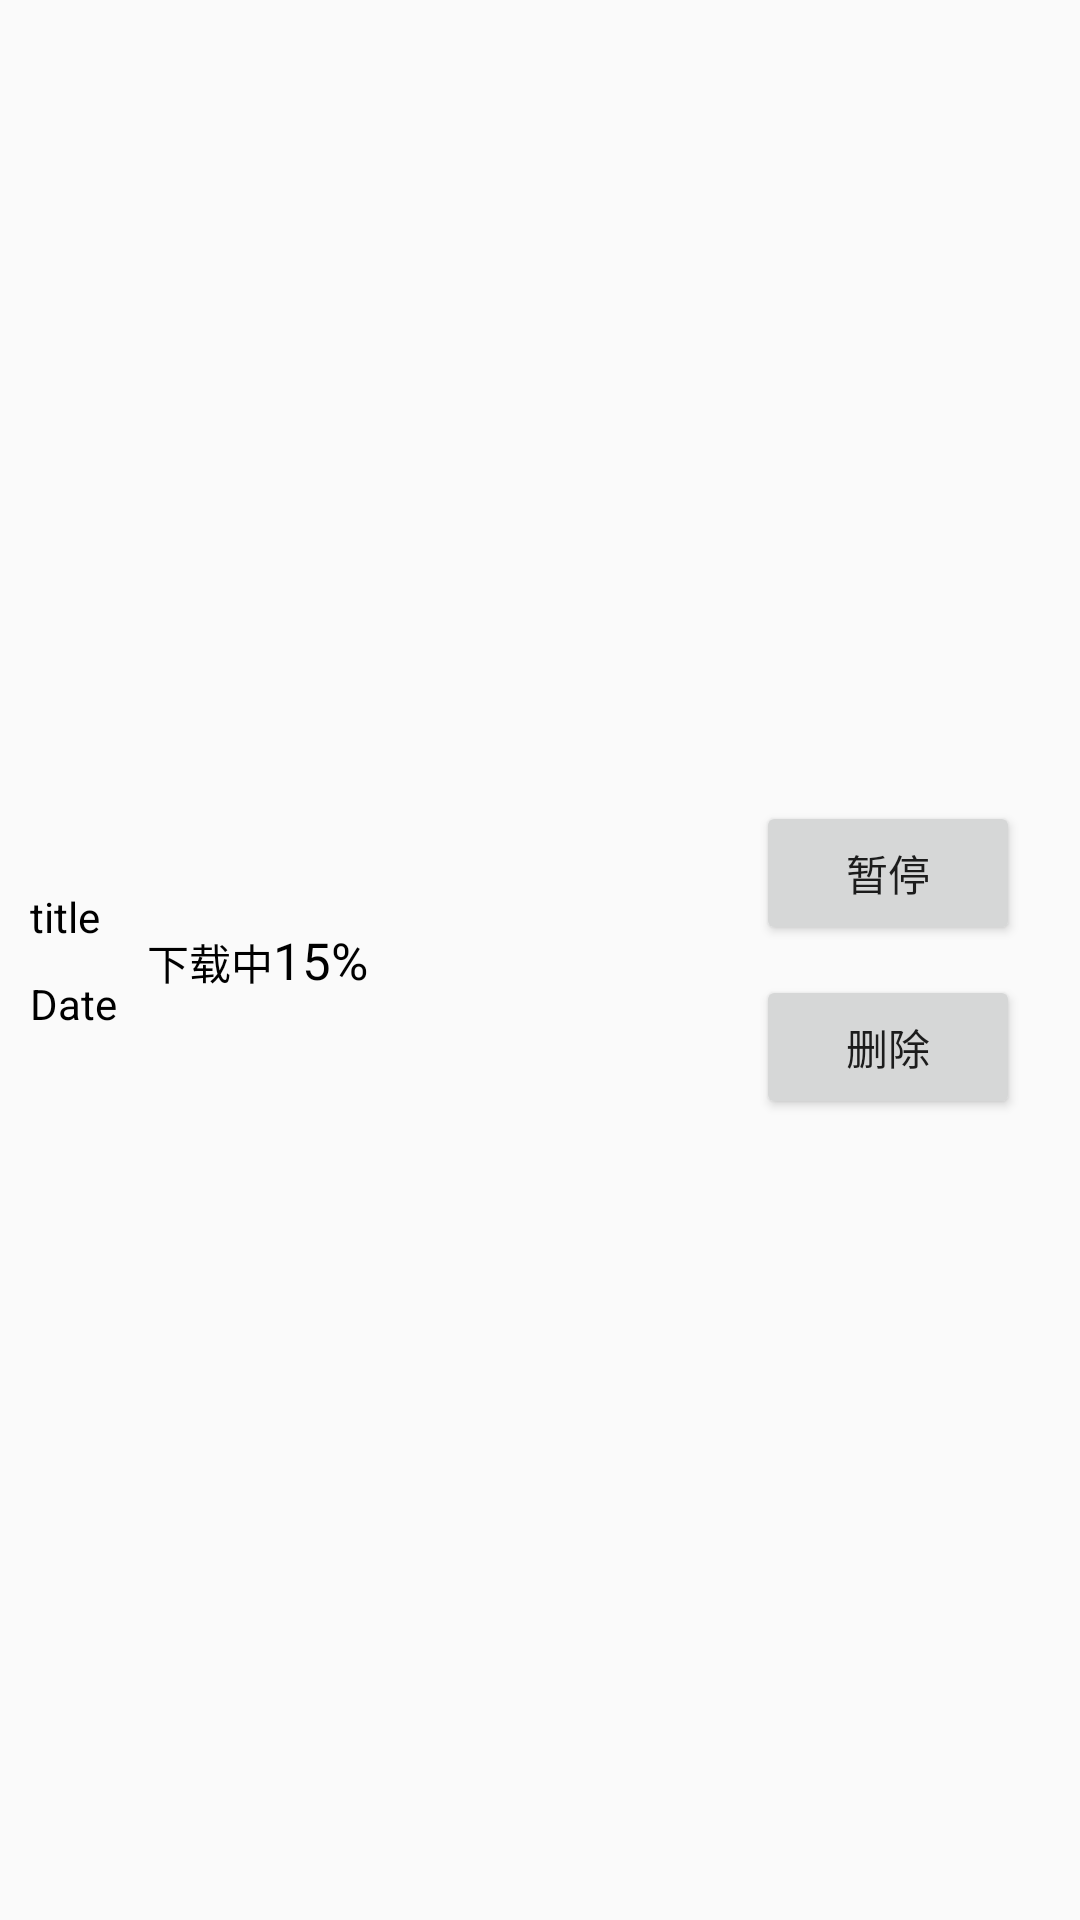

Here is an Android app screen rendered from its layout file. Give the layout XML and the strings, colors and styles it references.
<!-- AndroidManifest.xml: application theme AppTheme -->
<!-- res/layout/adapter_downloading.xml -->
<?xml version="1.0" encoding="utf-8"?>
<LinearLayout xmlns:android="http://schemas.android.com/apk/res/android"
    android:layout_width="match_parent"
    android:padding="10dp"
    android:gravity="left|center_vertical"
    android:layout_height="wrap_content">

    <LinearLayout
        android:layout_width="0dp"
        android:layout_weight="1"
        android:gravity="center_vertical"
        android:orientation="horizontal"
        android:layout_height="wrap_content">

        <LinearLayout
            android:orientation="vertical"
            android:gravity="center"
            android:layout_width="wrap_content"
            android:layout_height="wrap_content">
            <TextView
                android:id="@+id/text_title"
                android:text="title"
                android:textColor="@color/BlackColor"
                android:layout_width="match_parent"
                android:layout_height="wrap_content" />
            <TextView
                android:id="@+id/text_date"
                android:text="Date"
                android:textColor="@color/BlackColor"
                android:layout_marginTop="10dp"
                android:layout_width="match_parent"
                android:layout_height="wrap_content" />
        </LinearLayout>

        <LinearLayout
            android:layout_marginLeft="10dp"
            android:layout_width="wrap_content"
            android:layout_height="wrap_content">
            <TextView
                android:id="@+id/btn_down"
                android:text="下载中"
                android:textColor="@color/BlackColor"
                android:layout_width="wrap_content"
                android:layout_height="wrap_content" />

            <TextView
                android:text="15%"
                android:layout_marginRight="10dp"
                android:textSize="17sp"
                android:textColor="@color/BlackColor"
                android:id="@+id/text_percent"
                android:layout_width="wrap_content"
                android:layout_height="wrap_content" />
        </LinearLayout>
    </LinearLayout>
<LinearLayout
    android:orientation="vertical"
    android:padding="10dp"
    android:layout_width="wrap_content"
    android:layout_height="wrap_content">
    <Button
        android:id="@+id/btn_pause"
        android:text="暂停"
        android:layout_width="wrap_content"
        android:layout_height="wrap_content" />

    <Button
        android:id="@+id/btn_delete"
        android:text="删除"
        android:layout_marginTop="10dp"
        android:layout_width="wrap_content"
        android:layout_height="wrap_content" />
</LinearLayout>


</LinearLayout>
<!-- resources referenced by this layout -->
<resources>
  <color name="BlackColor">#000000</color>
  <style name="AppTheme" parent="Theme.AppCompat.Light.NoActionBar">
          
          <item name="colorPrimary">@color/colorPrimary</item>
          <item name="colorPrimaryDark">@color/colorPrimaryDark</item>
          <item name="colorAccent">@color/colorAccent</item>
      </style>
  <color name="colorPrimary">#3F51B5</color>
  <color name="colorPrimaryDark">#303F9F</color>
  <color name="colorAccent">#FF4081</color>
</resources>
